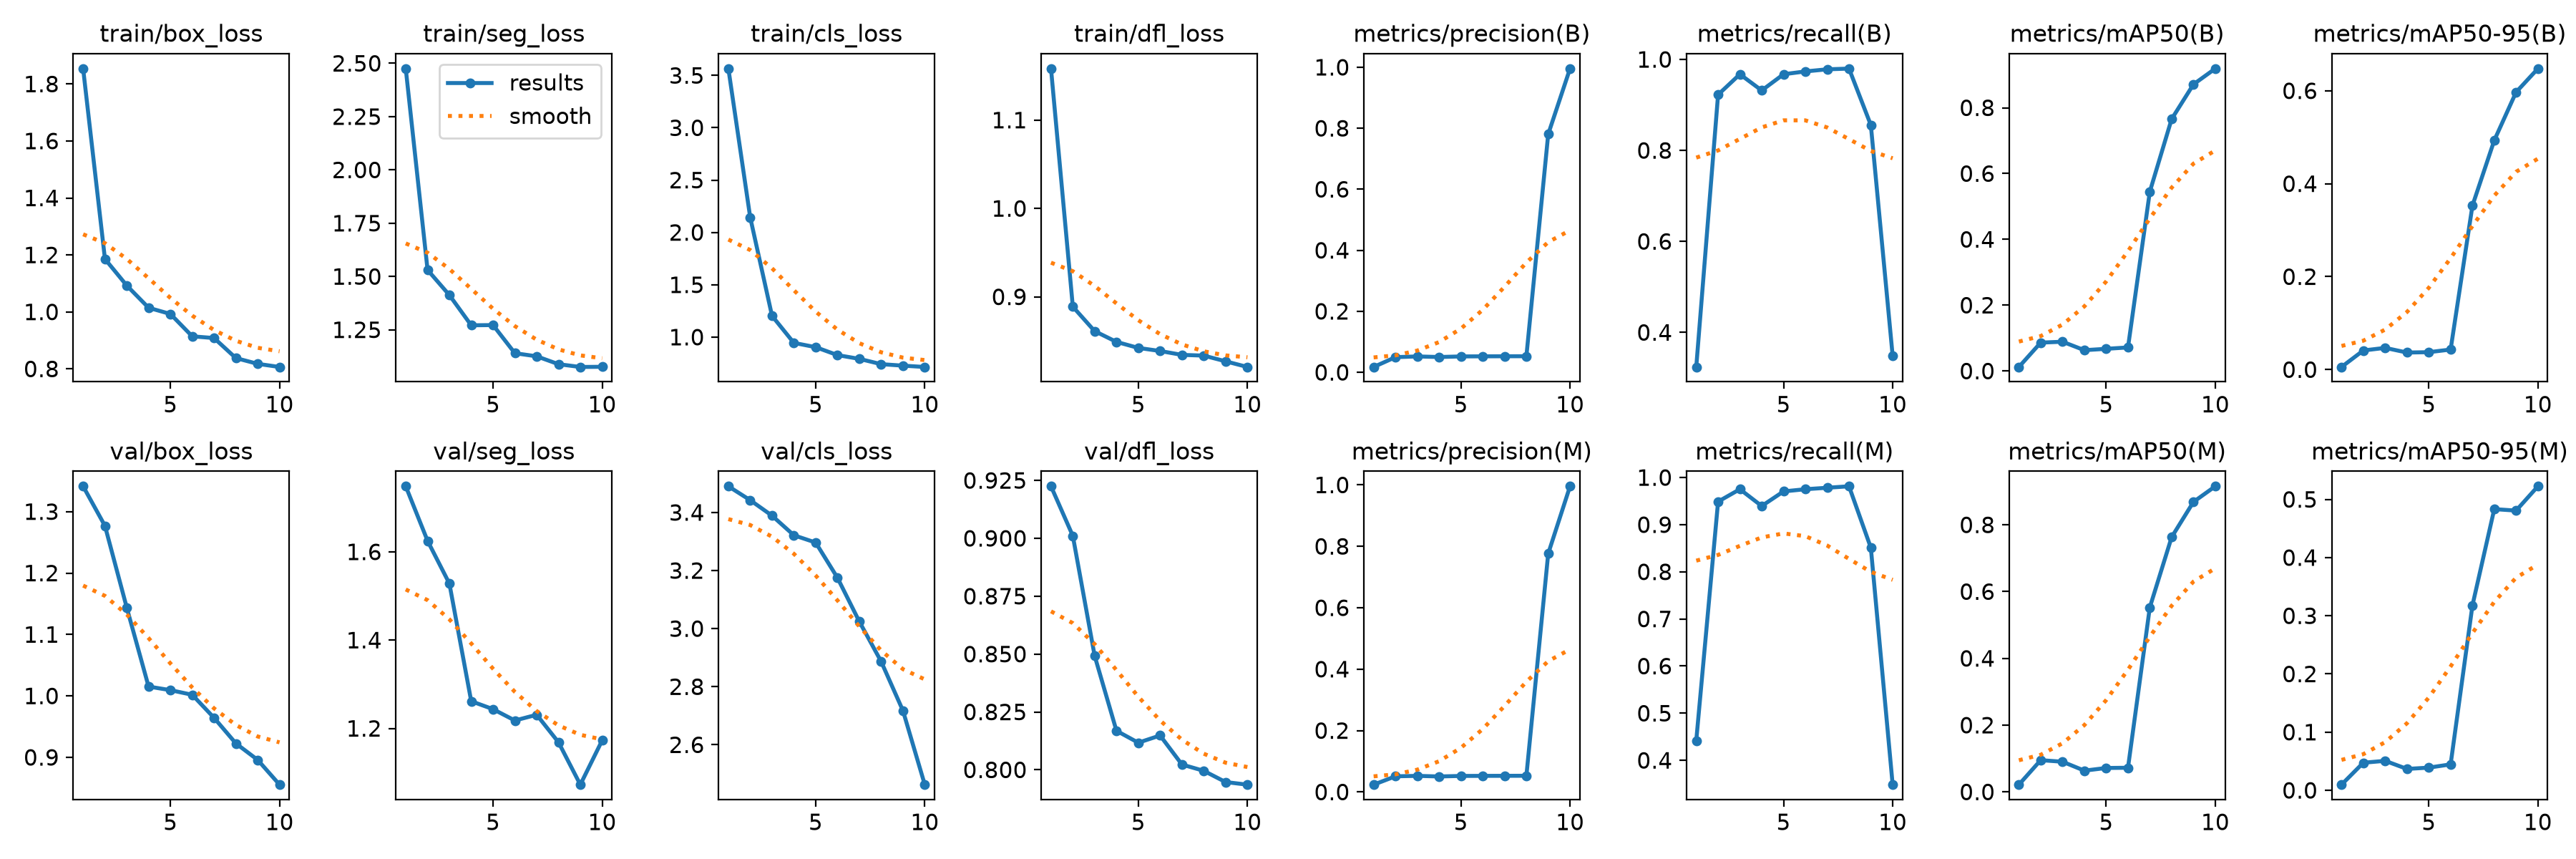

Data behind this chart, as committed beside it:
epoch, time, train/box_loss, train/seg_loss, train/cls_loss, train/dfl_loss, metrics/precision(B), metrics/recall(B), metrics/mAP50(B), metrics/mAP50-95(B), metrics/precision(M), metrics/recall(M), metrics/mAP50(M), metrics/mAP50-95(M), val/box_loss, val/seg_loss, val/cls_loss, val/dfl_loss, lr/pg0, lr/pg1, lr/pg2
1, 7.557, 1.854, 2.475, 3.565, 1.158, 0.01742, 0.324, 0.01222, 0.00566, 0.02375, 0.4419, 0.02167, 0.0097, 1.341, 1.748, 3.49, 0.9225, 0.00018, 0.00018, 0.00018
2, 10.28, 1.186, 1.531, 2.144, 0.8888, 0.04958, 0.9225, 0.08623, 0.04116, 0.051, 0.9488, 0.09507, 0.0474, 1.277, 1.625, 3.442, 0.9011, 0.0003424, 0.0003424, 0.0003424
3, 12.91, 1.093, 1.413, 1.203, 0.8612, 0.052, 0.9674, 0.08894, 0.04678, 0.05242, 0.9752, 0.09038, 0.05066, 1.144, 1.528, 3.389, 0.8492, 0.0004652, 0.0004652, 0.0004652
4, 15.53, 1.014, 1.271, 0.9447, 0.849, 0.05008, 0.9318, 0.06327, 0.03671, 0.0505, 0.9395, 0.06367, 0.03675, 1.015, 1.262, 3.321, 0.8169, 0.0005483, 0.0005483, 0.0005483
5, 18.15, 0.9927, 1.272, 0.9039, 0.8422, 0.052, 0.9674, 0.06741, 0.0375, 0.05217, 0.9705, 0.07166, 0.03898, 1.009, 1.244, 3.296, 0.8117, 0.0005919, 0.0005919, 0.0005919
6, 20.76, 0.9143, 1.14, 0.828, 0.8387, 0.05233, 0.9736, 0.07157, 0.04318, 0.05242, 0.9752, 0.07233, 0.04459, 1.002, 1.218, 3.175, 0.8148, 0.0005959, 0.0005959, 0.0005959
7, 23.36, 0.9083, 1.125, 0.7921, 0.8343, 0.05258, 0.9783, 0.5449, 0.3528, 0.05258, 0.9783, 0.5527, 0.3178, 0.9643, 1.231, 3.024, 0.8023, 0.0005603, 0.0005603, 0.0005603
8, 25.96, 0.8379, 1.088, 0.7415, 0.8335, 0.05267, 0.9798, 0.7656, 0.4932, 0.05275, 0.9814, 0.763, 0.4833, 0.9227, 1.168, 2.887, 0.7996, 0.0004851, 0.0004851, 0.0004851
9, 28.56, 0.8177, 1.075, 0.7272, 0.827, 0.7805, 0.8558, 0.8711, 0.5969, 0.7763, 0.8512, 0.8686, 0.4808, 0.8958, 1.073, 2.717, 0.7947, 0.0003702, 0.0003702, 0.0003702
10, 31.14, 0.8067, 1.076, 0.7145, 0.8206, 0.9956, 0.3484, 0.9189, 0.6476, 0.9956, 0.3484, 0.9154, 0.5225, 0.8555, 1.173, 2.463, 0.7936, 0.0002158, 0.0002158, 0.0002158
